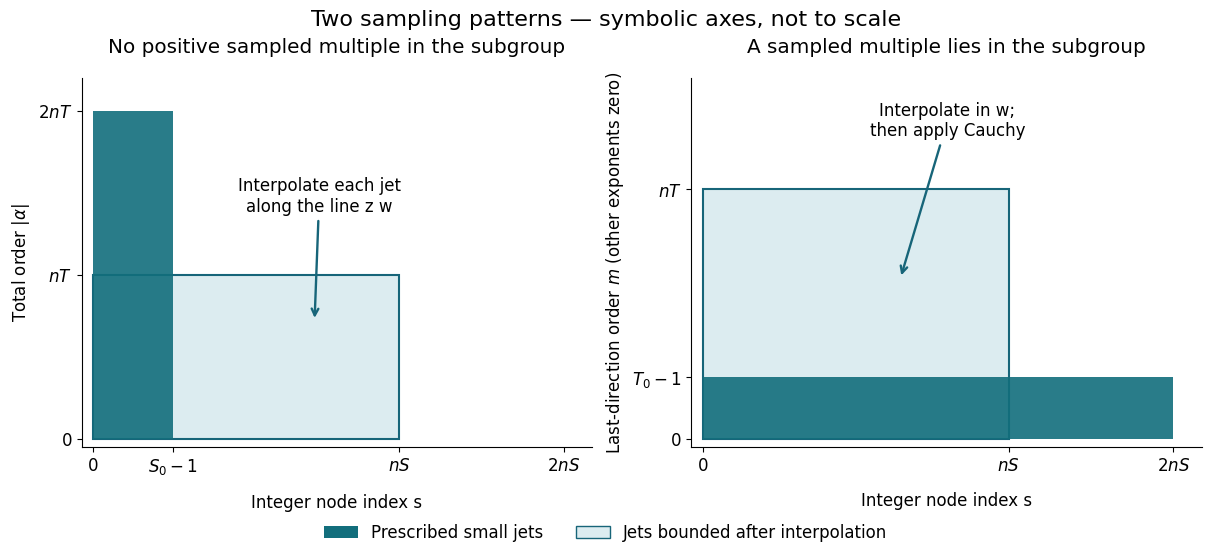

Reproduce this figure in Python. (Note: this script raises an exception after producing the figure.)
"""Symbolic index-set diagram for the two interpolation arguments."""
from pathlib import Path
import matplotlib
matplotlib.use('Agg')
import matplotlib.pyplot as plt
from matplotlib.patches import Rectangle, Patch

plt.rcParams.update({'font.size':12,'font.family':'DejaVu Sans',
                     'axes.spines.top':False,'axes.spines.right':False})
fig, axes=plt.subplots(1,2,figsize=(12,5.5),layout='constrained')
dark='#126e7c'; pale='#dcecf0'; boundary='#176579'
for ax in axes:
    ax.set_xlim(-.025,1.06);ax.set_ylim(-.025,1.10)
    ax.set_xlabel('Integer node index s',labelpad=12)
    ax.grid(False)

ax=axes[0]
ax.add_patch(Rectangle((0,0),.65,.5,facecolor=pale,edgecolor=boundary,lw=1.5))
ax.add_patch(Rectangle((0,0),.17,1,facecolor=dark,alpha=.9))
ax.set_xticks([0,.17,.65,1],['0',r'$S_0-1$',r'$nS$',r'$2nS$'])
ax.set_yticks([0,.5,1],['0',r'$nT$',r'$2nT$'])
ax.set_ylabel(r'Total order $|\alpha|$')
ax.set_title('No positive sampled multiple in the subgroup',pad=18)
ax.annotate('Interpolate each jet\nalong the line z w',xy=(.47,.36),
            xytext=(.48,.74),ha='center',va='center',
            arrowprops={'arrowstyle':'->','color':boundary,'lw':1.7})

ax=axes[1]
ax.add_patch(Rectangle((0,0),.65,.76,facecolor=pale,edgecolor=boundary,lw=1.5))
ax.add_patch(Rectangle((0,0),1,.19,facecolor=dark,alpha=.9))
ax.set_xticks([0,.65,1],['0',r'$nS$',r'$2nS$'])
ax.set_yticks([0,.19,.76],['0',r'$T_0-1$',r'$nT$'])
ax.set_ylabel(r'Last-direction order $m$ (other exponents zero)')
ax.set_title('A sampled multiple lies in the subgroup',pad=18)
ax.annotate('Interpolate in w;\nthen apply Cauchy',xy=(.42,.49),
            xytext=(.52,.97),ha='center',va='center',
            arrowprops={'arrowstyle':'->','color':boundary,'lw':1.7})

fig.legend(handles=[Patch(facecolor=dark,label='Prescribed small jets'),
                    Patch(facecolor=pale,edgecolor=boundary,label='Jets bounded after interpolation')],
           loc='outside lower center',ncol=2,frameon=False)
fig.suptitle('Two sampling patterns — symbolic axes, not to scale',fontsize=16)
fig.savefig(Path(__file__).with_suffix('.png'),dpi=160)
plt.close(fig)
